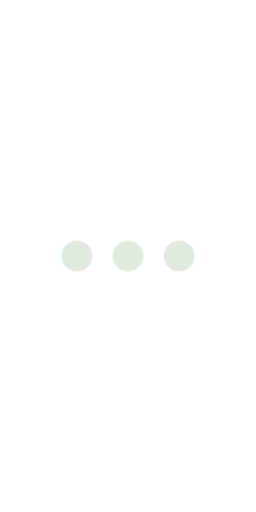
t = 0.00 s
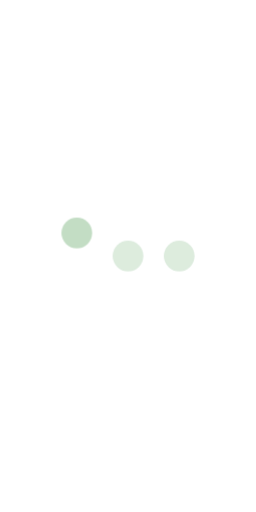
t = 0.10 s
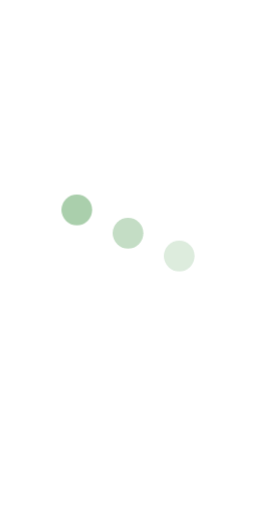
t = 0.20 s
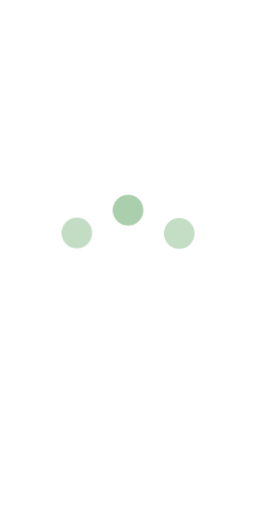
t = 0.30 s
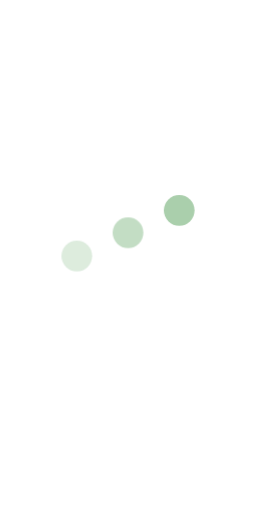
t = 0.40 s
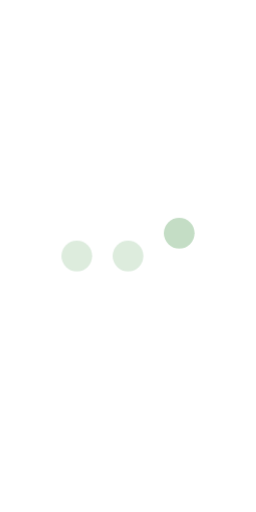
t = 0.50 s

The animated SVG that drew these frames (rendered in a browser with its animation timeline set to each time). Animation: 1 CSS @keyframes rule; one cycle of 0.60 s, repeats indefinitely.

<svg xmlns="http://www.w3.org/2000/svg" width="100%" height="100%" viewBox="0 0 50 100">
  <style>
    .dots {
      display: flex;
      justify-content: center;
      align-items: center;
      width: 100%;
      height: 100%;
    }

    .dot:nth-child(1) {
      --delay: 0ms;
    }

    .dot:nth-child(2) {
      --delay: 100ms;
    }

    .dot:nth-child(3) {
      --delay: 200ms;
    }

    .dot {
      width: 10px;
      height: 10px;
      border-radius: 50%;
      fill: #549e58;
      opacity: 0.2;
      animation: jump 0.6s var(--delay) linear infinite;
    }

    @keyframes jump {
      0% {
        opacity: 0.2;
        transform: translateY(0px);
      }
      33% {
        opacity: 0.5;
        transform: translateY(-9px);
      }
      66% {
        opacity: 0.2;
        transform: translateY(0px);
      }
    }
  </style>
  <g class="dots">
    <circle class="dot" cx="15" cy="50" r="3" animation="jump"></circle>
    <circle class="dot" cx="25" cy="50" r="3" animation="jump"></circle>
    <circle class="dot" cx="35" cy="50" r="3" animation="jump"></circle>
  </g>
</svg>